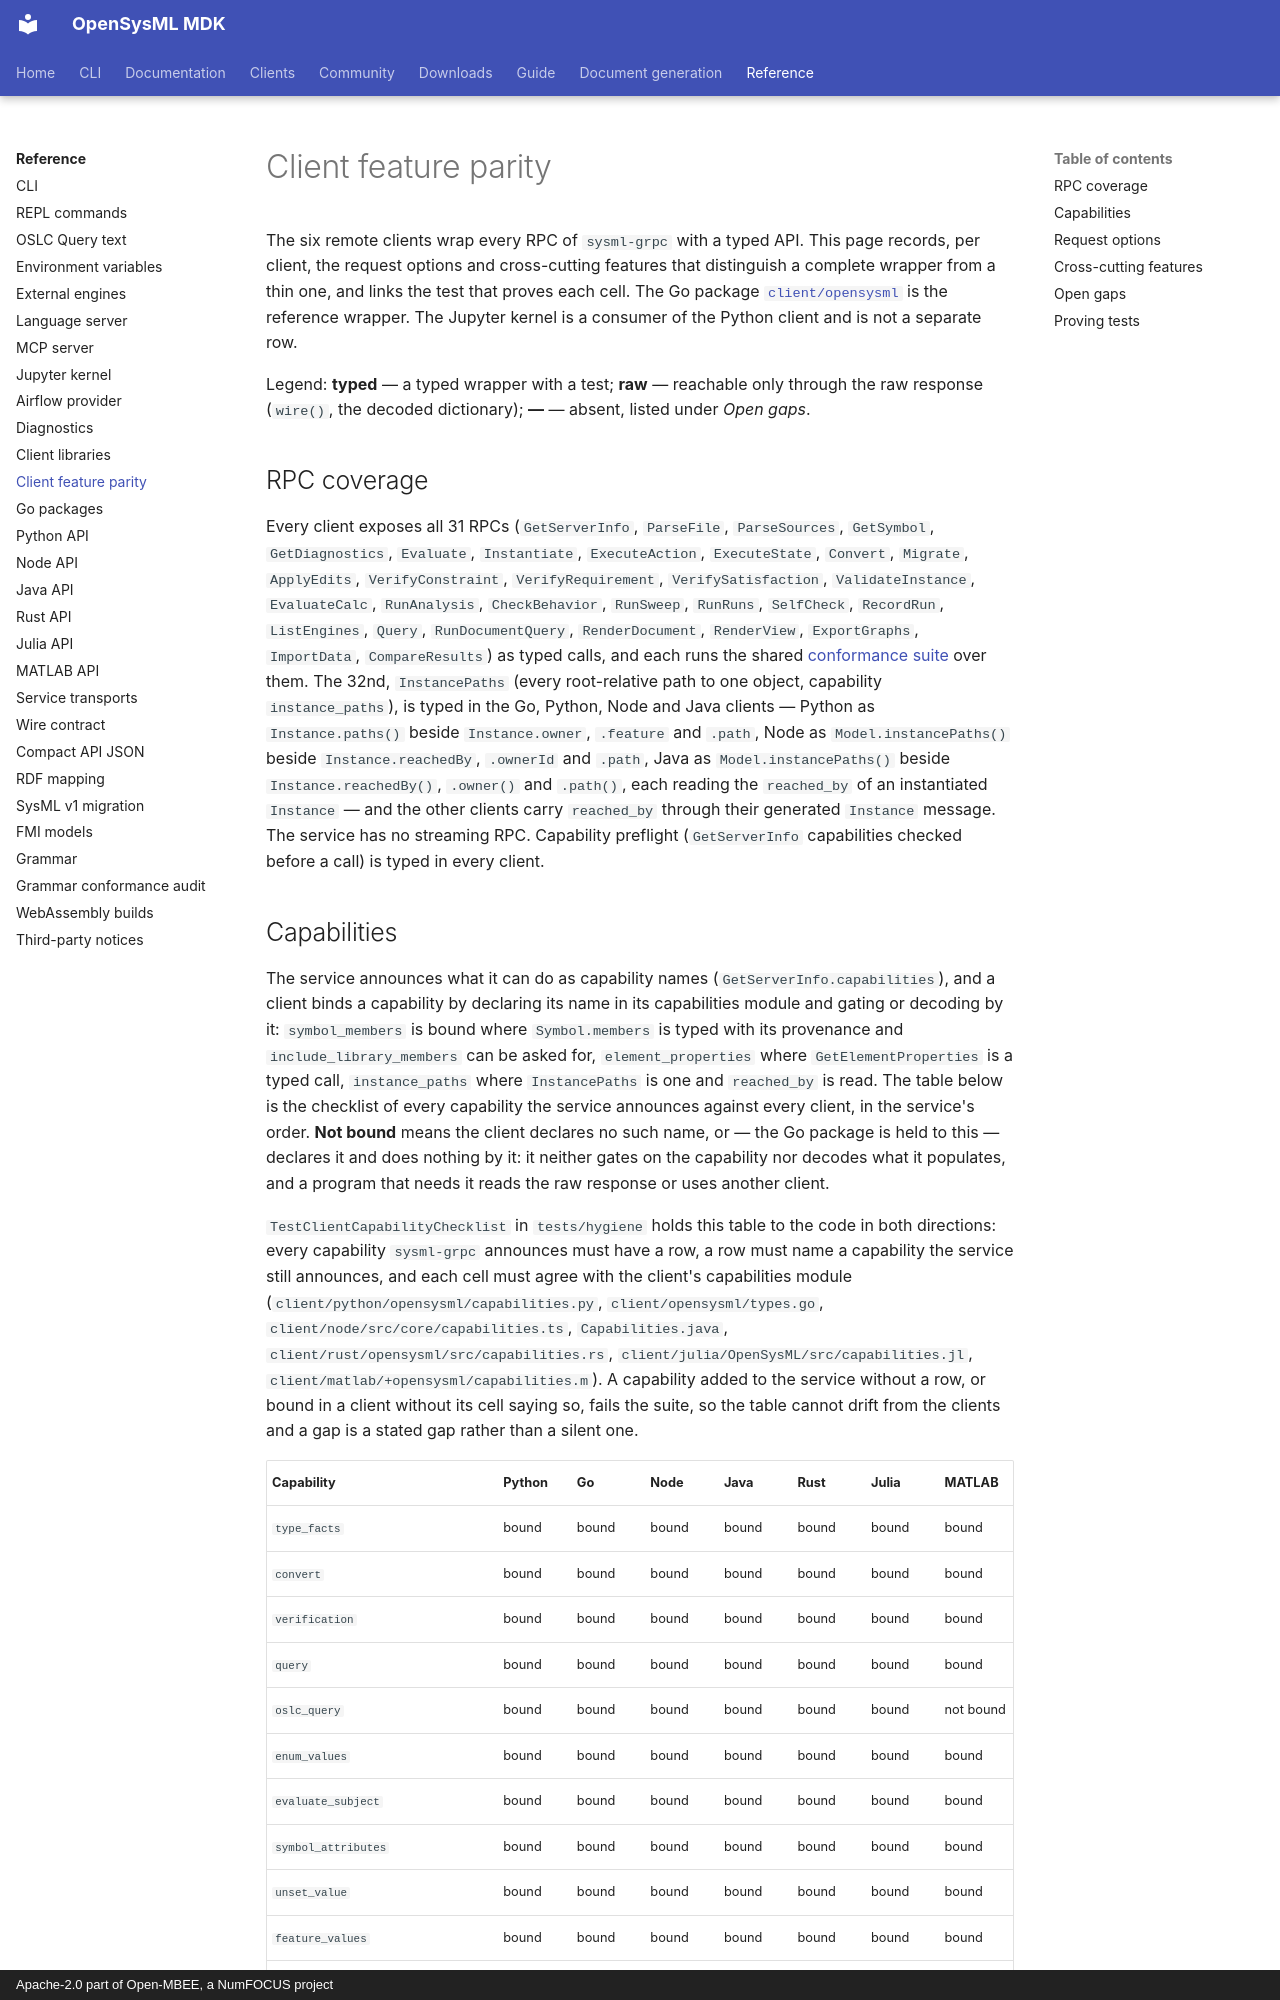

repository: Open-MBEE/OpenSysML · page: reference/client-parity/index.html · generator: mkdocs · copyright: Apache-2.0 part of Open-MBEE, a NumFOCUS project

# Client feature parity

The six remote clients wrap every RPC of `sysml-grpc` with a typed API. This page records,
per client, the request options and cross-cutting features that distinguish a complete
wrapper from a thin one, and links the test that proves each cell. The Go package
[`client/opensysml`](api.md) is the reference wrapper. The Jupyter kernel is a consumer of the
Python client and is not a separate row.

Legend: **typed** — a typed wrapper with a test; **raw** — reachable only through the raw
response (`wire()`, the decoded dictionary); **—** — absent, listed under *Open gaps*.

## RPC coverage

Every client exposes all 31 RPCs (`GetServerInfo`, `ParseFile`, `ParseSources`, `GetSymbol`,
`GetDiagnostics`, `Evaluate`, `Instantiate`, `ExecuteAction`, `ExecuteState`, `Convert`,
`Migrate`, `ApplyEdits`, `VerifyConstraint`, `VerifyRequirement`, `VerifySatisfaction`,
`ValidateInstance`, `EvaluateCalc`, `RunAnalysis`, `CheckBehavior`, `RunSweep`, `RunRuns`,
`SelfCheck`, `RecordRun`, `ListEngines`, `Query`, `RunDocumentQuery`, `RenderDocument`,
`RenderView`, `ExportGraphs`, `ImportData`, `CompareResults`) as typed calls, and each runs
the shared [conformance suite](clients.md#every-client-runs-the-same-conformance-suite)
over them. The 32nd, `InstancePaths` (every root-relative path to one object, capability
`instance_paths`), is typed in the Go, Python, Node and Java clients — Python as
`Instance.paths()` beside `Instance.owner`, `.feature` and `.path`, Node as
`Model.instancePaths()` beside `Instance.reachedBy`, `.ownerId` and `.path`, Java as
`Model.instancePaths()` beside `Instance.reachedBy()`, `.owner()` and `.path()`, each reading
the `reached_by` of an instantiated `Instance` — and the other clients carry `reached_by`
through their generated `Instance` message. The service has no streaming RPC. Capability preflight (`GetServerInfo`
capabilities checked before a call) is typed in every client.
